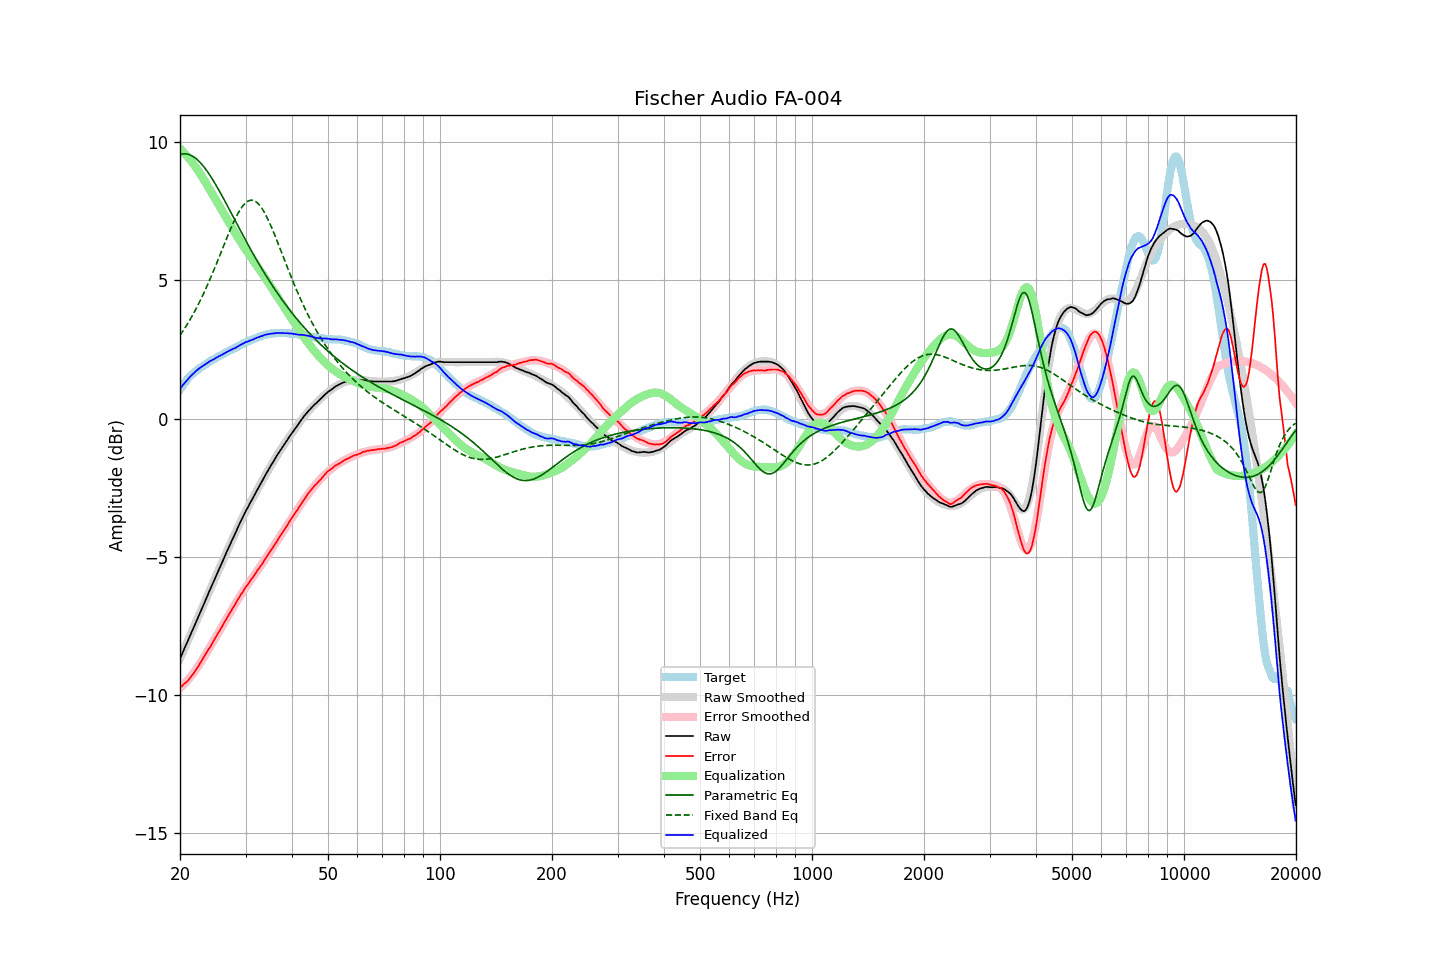

Source data for this figure (header and first rows):
frequency, raw, error, smoothed, error_smoothed, equalization, parametric_eq, fixed_band_eq, equalized_raw, equalized_smoothed, target
20.00, -8.70, -9.74, -8.70, -9.77, 9.77, 9.56, 3.01, 1.07, 1.07, 1.05
20.20, -8.57, -9.70, -8.57, -9.71, 9.71, 9.58, 3.09, 1.14, 1.15, 1.14
20.40, -8.43, -9.64, -8.43, -9.66, 9.66, 9.59, 3.18, 1.23, 1.22, 1.22
20.61, -8.30, -9.59, -8.30, -9.59, 9.59, 9.59, 3.27, 1.29, 1.29, 1.28
20.81, -8.17, -9.54, -8.17, -9.53, 9.53, 9.58, 3.36, 1.36, 1.36, 1.38
21.02, -8.04, -9.49, -8.04, -9.46, 9.46, 9.57, 3.46, 1.43, 1.43, 1.46
21.23, -7.90, -9.41, -7.90, -9.39, 9.39, 9.55, 3.56, 1.50, 1.49, 1.52
21.44, -7.77, -9.34, -7.77, -9.32, 9.32, 9.53, 3.66, 1.56, 1.55, 1.58
21.66, -7.64, -9.27, -7.64, -9.25, 9.25, 9.50, 3.76, 1.61, 1.61, 1.62
21.87, -7.51, -9.18, -7.50, -9.17, 9.17, 9.46, 3.87, 1.66, 1.67, 1.68
22.09, -7.37, -9.09, -7.37, -9.09, 9.09, 9.41, 3.98, 1.72, 1.72, 1.73
22.31, -7.24, -9.01, -7.24, -9.01, 9.01, 9.36, 4.09, 1.77, 1.77, 1.78
22.54, -7.10, -8.92, -7.10, -8.92, 8.92, 9.31, 4.20, 1.82, 1.82, 1.81
22.76, -6.97, -8.82, -6.97, -8.83, 8.83, 9.25, 4.32, 1.86, 1.86, 1.86
22.99, -6.84, -8.72, -6.83, -8.73, 8.73, 9.18, 4.44, 1.89, 1.90, 1.89
23.22, -6.70, -8.62, -6.70, -8.64, 8.64, 9.11, 4.57, 1.94, 1.94, 1.93
23.45, -6.57, -8.53, -6.56, -8.54, 8.54, 9.03, 4.69, 1.97, 1.97, 1.97
23.69, -6.43, -8.44, -6.43, -8.44, 8.44, 8.95, 4.82, 2.01, 2.01, 2.00
23.92, -6.29, -8.33, -6.30, -8.34, 8.34, 8.86, 4.96, 2.06, 2.05, 2.05
24.16, -6.16, -8.25, -6.16, -8.24, 8.24, 8.78, 5.09, 2.09, 2.08, 2.10
24.40, -6.03, -8.15, -6.03, -8.15, 8.15, 8.68, 5.23, 2.12, 2.12, 2.13
24.65, -5.90, -8.05, -5.90, -8.05, 8.05, 8.59, 5.37, 2.15, 2.15, 2.15
24.89, -5.77, -7.94, -5.76, -7.95, 7.95, 8.49, 5.51, 2.18, 2.18, 2.18
25.14, -5.63, -7.84, -5.63, -7.85, 7.85, 8.39, 5.65, 2.22, 2.22, 2.22
25.39, -5.50, -7.74, -5.50, -7.75, 7.75, 8.29, 5.80, 2.25, 2.25, 2.25
25.65, -5.37, -7.66, -5.37, -7.65, 7.65, 8.19, 5.94, 2.28, 2.28, 2.29
25.91, -5.24, -7.55, -5.24, -7.55, 7.55, 8.08, 6.09, 2.31, 2.31, 2.31
26.16, -5.11, -7.44, -5.10, -7.45, 7.45, 7.97, 6.23, 2.34, 2.34, 2.34
26.43, -4.97, -7.35, -4.97, -7.35, 7.35, 7.87, 6.38, 2.37, 2.37, 2.37
26.69, -4.84, -7.24, -4.84, -7.25, 7.25, 7.76, 6.52, 2.41, 2.40, 2.41
26.96, -4.71, -7.15, -4.71, -7.15, 7.15, 7.65, 6.66, 2.44, 2.43, 2.44
27.23, -4.58, -7.05, -4.58, -7.05, 7.05, 7.54, 6.80, 2.47, 2.46, 2.47
27.50, -4.46, -6.95, -4.45, -6.95, 6.95, 7.43, 6.94, 2.49, 2.49, 2.50
27.77, -4.33, -6.84, -4.33, -6.85, 6.85, 7.32, 7.07, 2.52, 2.52, 2.52
28.05, -4.21, -6.76, -4.20, -6.75, 6.75, 7.21, 7.19, 2.54, 2.55, 2.56
28.33, -4.08, -6.65, -4.07, -6.66, 6.66, 7.09, 7.31, 2.58, 2.58, 2.58
28.62, -3.95, -6.56, -3.95, -6.56, 6.56, 6.98, 7.42, 2.61, 2.61, 2.60
28.90, -3.82, -6.46, -3.83, -6.47, 6.47, 6.87, 7.52, 2.65, 2.64, 2.65
29.19, -3.70, -6.36, -3.71, -6.38, 6.38, 6.76, 7.61, 2.68, 2.67, 2.67
29.48, -3.58, -6.29, -3.59, -6.29, 6.29, 6.66, 7.69, 2.71, 2.70, 2.72
29.78, -3.46, -6.19, -3.47, -6.20, 6.20, 6.55, 7.76, 2.74, 2.73, 2.73
30.08, -3.34, -6.10, -3.35, -6.11, 6.11, 6.44, 7.82, 2.77, 2.76, 2.75
30.38, -3.24, -6.03, -3.24, -6.02, 6.02, 6.33, 7.86, 2.78, 2.78, 2.79
30.68, -3.13, -5.94, -3.13, -5.94, 5.94, 6.23, 7.89, 2.81, 2.81, 2.82
30.99, -3.02, -5.86, -3.02, -5.86, 5.86, 6.12, 7.91, 2.83, 2.84, 2.84
31.30, -2.92, -5.78, -2.91, -5.77, 5.77, 6.02, 7.91, 2.85, 2.86, 2.86
31.61, -2.81, -5.69, -2.80, -5.69, 5.69, 5.91, 7.89, 2.88, 2.89, 2.89
31.93, -2.70, -5.61, -2.69, -5.60, 5.60, 5.81, 7.86, 2.90, 2.91, 2.91
32.24, -2.59, -5.51, -2.59, -5.52, 5.52, 5.71, 7.82, 2.93, 2.93, 2.93
32.57, -2.49, -5.45, -2.48, -5.44, 5.44, 5.61, 7.76, 2.95, 2.95, 2.96
32.89, -2.38, -5.35, -2.38, -5.35, 5.35, 5.51, 7.69, 2.97, 2.97, 2.98
33.22, -2.28, -5.27, -2.27, -5.27, 5.27, 5.41, 7.61, 2.99, 2.99, 3.00
33.55, -2.17, -5.18, -2.17, -5.18, 5.18, 5.32, 7.52, 3.01, 3.01, 3.02
33.89, -2.06, -5.08, -2.07, -5.09, 5.09, 5.22, 7.41, 3.03, 3.03, 3.03
34.23, -1.96, -5.01, -1.96, -5.00, 5.00, 5.13, 7.30, 3.04, 3.04, 3.05
34.57, -1.86, -4.91, -1.86, -4.92, 4.92, 5.04, 7.18, 3.06, 3.05, 3.06
34.92, -1.76, -4.83, -1.76, -4.83, 4.83, 4.95, 7.05, 3.07, 3.07, 3.07
35.27, -1.66, -4.75, -1.66, -4.74, 4.74, 4.86, 6.92, 3.08, 3.08, 3.09
35.62, -1.57, -4.65, -1.56, -4.65, 4.65, 4.77, 6.78, 3.08, 3.08, 3.08
35.97, -1.47, -4.55, -1.47, -4.56, 4.56, 4.68, 6.64, 3.09, 3.09, 3.09
... 635 more rows
